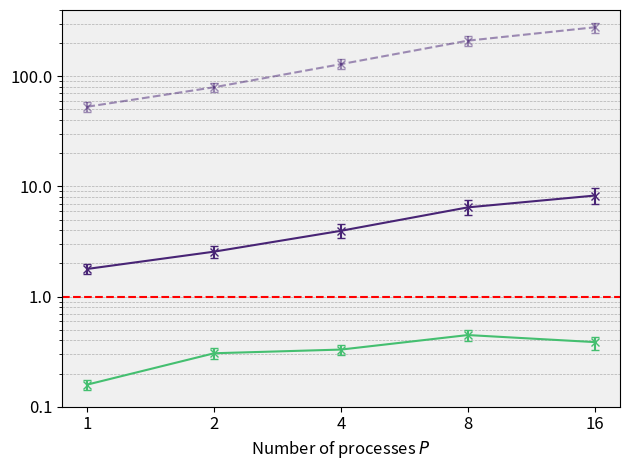

Write the Python code that produced this figure.
# PRINT COMPARISON FOR B=2865, N=365, A=4

import os

import matplotlib.pyplot as plt
import numpy as np
from matplotlib.ticker import ScalarFormatter

if __name__ == "__main__":
    # Other parameters
    n_processes = [1, 2, 4, 8, 16]
    fontsize = 12
    viridis = plt.get_cmap("viridis")

    # PARDISO timings
    pardiso_analysis_mean = 154.06736
    pardiso_analysis_ci = [152.68448, 155.45025]
    pardiso_factorization_mean = 61.60185
    pardiso_factorization_ci = [60.53969, 62.66400]
    pardiso_sellinv_mean = 225.16645
    pardiso_sellinv_ci = [196.68438, 253.64853]

    pardiso_a2x_mean = pardiso_factorization_mean + pardiso_sellinv_mean
    pardiso_a2x_ci = [
        pardiso_factorization_ci[0] + pardiso_sellinv_ci[0],
        pardiso_factorization_ci[1] + pardiso_sellinv_ci[1],
    ]

    # MUMPS timings
    mumps_analysis_mean = [137.359827, 126.326724, 81.934029, 51.536856, 51.082372]
    mumps_analysis_ci = [
        [137.359827, 137.458724],
        [126.262346, 126.431899],
        [81.923481, 82.130227],
        [51.435951, 51.53853],
        [50.993882, 51.225979],
    ]
    mumps_factorization_mean = [38.581357, 40.081410, 27.049463, 17.963536, 18.624930]
    mumps_factorization_ci = [
        [38.581357, 38.755972],
        [39.393201, 40.369052],
        [27.006295, 29.001502],
        [17.842745, 18.364568],
        [18.276191, 18.645041],
    ]
    mumps_sellinv_mean = [1766.510641, 897.651438, 841.216716, 622.927269, 723.880556]
    mumps_sellinv_ci = [
        [1766.510641, 1766.510641],
        [895.383524, 901.799116],
        [841.026371, 844.019168],
        [617.23098, 631.621537],
        [722.243672, 772.270123],
    ]

    mumps_a2x_mean = [
        mumps_factorization_mean[i] + mumps_sellinv_mean[i]
        for i in range(len(mumps_factorization_mean))
    ]
    mumps_a2x_ci = [
        [
            mumps_factorization_ci[i][0] + mumps_sellinv_ci[i][0],
            mumps_factorization_ci[i][1] + mumps_sellinv_ci[i][1],
        ]
        for i in range(len(mumps_factorization_mean))
    ]

    # SERINV CPU timings
    serinv_cpu_factorization_mean = [73.99500, 51.15493, 32.98155, 19.84690, 16.29430]
    serinv_cpu_factorization_ci = [
        [73.85720, 74.13281],
        [49.90798, 52.40188],
        [31.42778, 34.53532],
        [18.60800, 21.08580],
        [15.12700, 17.46160],
    ]
    serinv_cpu_sellinv_mean = [86.84368, 60.91100, 39.48085, 24.56537, 18.41315]
    serinv_cpu_sellinv_ci = [
        [86.73152, 86.95583],
        [60.25982, 61.56218],
        [37.52429, 41.43740],
        [23.22687, 25.90387],
        [17.36571, 19.46058],
    ]

    serinv_cpu_a2x_mean = [
        serinv_cpu_factorization_mean[i] + serinv_cpu_sellinv_mean[i]
        for i in range(len(serinv_cpu_factorization_mean))
    ]
    serinv_cpu_a2x_ci = [
        [
            serinv_cpu_factorization_ci[i][0] + serinv_cpu_sellinv_ci[i][0],
            serinv_cpu_factorization_ci[i][1] + serinv_cpu_sellinv_ci[i][1],
        ]
        for i in range(len(serinv_cpu_factorization_mean))
    ]

    # SERINV GPU timings
    serinv_gpu_factorization_mean = [
        2.34213,
        1.55993,
        0.93301,
        0.49508,
        0.23080,
    ]
    serinv_gpu_factorization_ci = [
        [2.34195, 2.34231],
        [1.55977, 1.56010],
        [0.93294, 0.93309],
        [0.49471, 0.49545],
        [0.23068, 0.23093],
    ]

    serinv_gpu_sellinv_mean = [
        3.07213,
        2.00457,
        1.19332,
        0.63325,
        0.30589,
    ]
    serinv_gpu_sellinv_ci = [
        [3.05504, 3.08921],
        [2.00362, 2.00551],
        [1.19257, 1.19407],
        [0.63276, 0.63375],
        [0.30571, 0.30607],
    ]

    serinv_gpu_rss_mean = [
        0,
        0.03913,
        0.09712,
        0.23255,
        0.49242,
    ]
    serinv_gpu_rss_ci = [
        [0, 0],
        [0.03910, 0.03915],
        [0.09700, 0.09724],
        [0.23224, 0.23286],
        [0.49184, 0.49300],
    ]

    serinv_gpu_a2x_mean = [
        serinv_gpu_factorization_mean[i]
        + serinv_gpu_sellinv_mean[i]
        + serinv_gpu_rss_mean[i]
        for i in range(len(serinv_gpu_factorization_mean))
    ]
    serinv_gpu_a2x_ci = [
        [
            serinv_gpu_factorization_ci[i][0]
            + serinv_gpu_sellinv_ci[i][0]
            + serinv_gpu_rss_ci[i][0],
            serinv_gpu_factorization_ci[i][1]
            + serinv_gpu_sellinv_ci[i][1]
            + serinv_gpu_rss_ci[i][1],
        ]
        for i in range(len(serinv_gpu_factorization_mean))
    ]

    # We look at relative performance w.r.t fastest PARDISO
    # MUMPS RELATIVE PERFORMANCE
    mumps_factorization_mean_rel = [
        pardiso_factorization_mean / mumps_factorization_mean[i]
        for i in range(len(n_processes))
    ]
    mumps_factorization_ci_rel = [
        [
            pardiso_factorization_ci[0] / mumps_factorization_ci[i][1],
            pardiso_factorization_ci[1] / mumps_factorization_ci[i][0],
        ]
        for i in range(len(n_processes))
    ]
    mumps_sellinv_mean_rel = [
        pardiso_sellinv_mean / mumps_sellinv_mean[i] for i in range(len(n_processes))
    ]
    mumps_sellinv_ci_rel = [
        [
            pardiso_sellinv_ci[0] / mumps_sellinv_ci[i][1],
            pardiso_sellinv_ci[1] / mumps_sellinv_ci[i][0],
        ]
        for i in range(len(n_processes))
    ]
    mumps_a2x_mean_rel = [
        pardiso_a2x_mean / mumps_a2x_mean[i] for i in range(len(n_processes))
    ]
    mumps_a2x_ci_rel = [
        [
            pardiso_a2x_ci[0] / mumps_a2x_ci[i][1],
            pardiso_a2x_ci[1] / mumps_a2x_ci[i][0],
        ]
        for i in range(len(n_processes))
    ]

    # SERINV CPU RELATIVE PERFORMANCE
    serinv_cpu_factorization_mean_rel = [
        pardiso_factorization_mean / serinv_cpu_factorization_mean[i]
        for i in range(len(n_processes))
    ]
    serinv_cpu_factorization_ci_rel = [
        [
            pardiso_factorization_ci[0] / serinv_cpu_factorization_ci[i][1],
            pardiso_factorization_ci[1] / serinv_cpu_factorization_ci[i][0],
        ]
        for i in range(len(n_processes))
    ]
    serinv_cpu_sellinv_mean_rel = [
        pardiso_sellinv_mean / serinv_cpu_sellinv_mean[i]
        for i in range(len(n_processes))
    ]
    serinv_cpu_sellinv_ci_rel = [
        [
            pardiso_sellinv_ci[0] / serinv_cpu_sellinv_ci[i][1],
            pardiso_sellinv_ci[1] / serinv_cpu_sellinv_ci[i][0],
        ]
        for i in range(len(n_processes))
    ]
    serinv_cpu_a2x_mean_rel = [
        pardiso_a2x_mean / serinv_cpu_a2x_mean[i] for i in range(len(n_processes))
    ]
    serinv_cpu_a2x_ci_rel = [
        [
            pardiso_a2x_ci[0] / serinv_cpu_a2x_ci[i][1],
            pardiso_a2x_ci[1] / serinv_cpu_a2x_ci[i][0],
        ]
        for i in range(len(n_processes))
    ]

    print("SERINV CPU factorization relative performance")
    for i in range(len(n_processes)):
        print(
            f"n_processes={n_processes[i]}, mean={serinv_cpu_factorization_mean_rel[i]:.5f}, ci=[{serinv_cpu_factorization_ci_rel[i][0]:.5f}, {serinv_cpu_factorization_ci_rel[i][1]:.5f}]"
        )

    print("SERINV CPU sellinv relative performance")
    for i in range(len(n_processes)):
        print(
            f"n_processes={n_processes[i]}, mean={serinv_cpu_sellinv_mean_rel[i]:.5f}, ci=[{serinv_cpu_sellinv_ci_rel[i][0]:.5f}, {serinv_cpu_sellinv_ci_rel[i][1]:.5f}]"
        )

    print("SERINV CPU a2x relative performance")
    for i in range(len(n_processes)):
        print(
            f"n_processes={n_processes[i]}, mean={serinv_cpu_a2x_mean_rel[i]:.5f}, ci=[{serinv_cpu_a2x_ci_rel[i][0]:.5f}, {serinv_cpu_a2x_ci_rel[i][1]:.5f}]"
        )

    # SERINV GPU RELATIVE PERFORMANCE
    serinv_gpu_factorization_mean_rel = [
        pardiso_factorization_mean / serinv_gpu_factorization_mean[i]
        for i in range(len(n_processes))
    ]
    serinv_gpu_factorization_ci_rel = [
        [
            pardiso_factorization_ci[0] / serinv_gpu_factorization_ci[i][1],
            pardiso_factorization_ci[1] / serinv_gpu_factorization_ci[i][0],
        ]
        for i in range(len(n_processes))
    ]
    serinv_gpu_sellinv_mean_rel = [
        pardiso_sellinv_mean / serinv_gpu_sellinv_mean[i]
        for i in range(len(n_processes))
    ]
    serinv_gpu_sellinv_ci_rel = [
        [
            pardiso_sellinv_ci[0] / serinv_gpu_sellinv_ci[i][1],
            pardiso_sellinv_ci[1] / serinv_gpu_sellinv_ci[i][0],
        ]
        for i in range(len(n_processes))
    ]
    serinv_gpu_a2x_mean_rel = [
        pardiso_a2x_mean / serinv_gpu_a2x_mean[i] for i in range(len(n_processes))
    ]
    serinv_gpu_a2x_ci_rel = [
        [
            pardiso_a2x_ci[0] / serinv_gpu_a2x_ci[i][1],
            pardiso_a2x_ci[1] / serinv_gpu_a2x_ci[i][0],
        ]
        for i in range(len(n_processes))
    ]

    print("SERINV gpu factorization relative performance")
    for i in range(len(n_processes)):
        print(
            f"n_processes={n_processes[i]}, mean={serinv_gpu_factorization_mean_rel[i]:.5f}, ci=[{serinv_gpu_factorization_ci_rel[i][0]:.5f}, {serinv_gpu_factorization_ci_rel[i][1]:.5f}]"
        )

    print("SERINV gpu sellinv relative performance")
    for i in range(len(n_processes)):
        print(
            f"n_processes={n_processes[i]}, mean={serinv_gpu_sellinv_mean_rel[i]:.5f}, ci=[{serinv_gpu_sellinv_ci_rel[i][0]:.5f}, {serinv_gpu_sellinv_ci_rel[i][1]:.5f}]"
        )

    print("SERINV gpu a2x relative performance")
    for i in range(len(n_processes)):
        print(
            f"n_processes={n_processes[i]}, mean={serinv_gpu_a2x_mean_rel[i]:.5f}, ci=[{serinv_gpu_a2x_ci_rel[i][0]:.5f}, {serinv_gpu_a2x_ci_rel[i][1]:.5f}]"
        )

    # MUMPS RELATIVE PERFORMANCE
    mumps_factorization_mean_rel = [
        pardiso_factorization_mean / mumps_factorization_mean[i]
        for i in range(len(n_processes))
    ]
    mumps_factorization_ci_rel = [
        [
            pardiso_factorization_ci[0] / mumps_factorization_ci[i][1],
            pardiso_factorization_ci[1] / mumps_factorization_ci[i][0],
        ]
        for i in range(len(n_processes))
    ]
    mumps_sellinv_mean_rel = [
        pardiso_sellinv_mean / mumps_sellinv_mean[i] for i in range(len(n_processes))
    ]
    mumps_sellinv_ci_rel = [
        [
            pardiso_sellinv_ci[0] / mumps_sellinv_ci[i][1],
            pardiso_sellinv_ci[1] / mumps_sellinv_ci[i][0],
        ]
        for i in range(len(n_processes))
    ]
    mumps_a2x_mean_rel = [
        pardiso_a2x_mean / mumps_a2x_mean[i] for i in range(len(n_processes))
    ]
    mumps_a2x_ci_rel = [
        [
            pardiso_a2x_ci[0] / mumps_a2x_ci[i][1],
            pardiso_a2x_ci[1] / mumps_a2x_ci[i][0],
        ]
        for i in range(len(n_processes))
    ]

    print("MUMPS factorization relative performance")
    for i in range(len(n_processes)):
        print(
            f"n_processes={n_processes[i]}, mean={mumps_factorization_mean_rel[i]:.5f}, ci=[{mumps_factorization_ci_rel[i][0]:.5f}, {mumps_factorization_ci_rel[i][1]:.5f}]"
        )

    print("MUMPS sellinv relative performance")
    for i in range(len(n_processes)):
        print(
            f"n_processes={n_processes[i]}, mean={mumps_sellinv_mean_rel[i]:.5f}, ci=[{mumps_sellinv_ci_rel[i][0]:.5f}, {mumps_sellinv_ci_rel[i][1]:.5f}]"
        )

    print("MUMPS a2x relative performance")
    for i in range(len(n_processes)):
        print(
            f"n_processes={n_processes[i]}, mean={mumps_a2x_mean_rel[i]:.5f}, ci=[{mumps_a2x_ci_rel[i][0]:.5f}, {mumps_a2x_ci_rel[i][1]:.5f}]"
        )

    # Make an error bar plot for relative performances of serinv. 100% is pardiso
    fig, ax = plt.subplots()
    # Plot pardiso reference line at 1
    ax.axhline(y=1, color="r", linestyle="--", label="PARDISO Reference")
    # Plot MUMPS
    yerr_mumps = np.array(
        [
            [
                mumps_a2x_mean_rel[i] - mumps_a2x_ci_rel[i][0]
                for i in range(len(n_processes))
            ],
            [
                mumps_a2x_ci_rel[i][1] - mumps_a2x_mean_rel[i]
                for i in range(len(n_processes))
            ],
        ]
    )
    ax.errorbar(
        n_processes,
        mumps_a2x_mean_rel,
        yerr=yerr_mumps,
        capsize=3,
        capthick=1,
        fmt="x-",
        label="MUMPS",
        color=viridis(0.7),
    )
    # Plot SERINV CPU
    yerr_cpu = np.array(
        [
            [
                serinv_cpu_a2x_mean_rel[i] - serinv_cpu_a2x_ci_rel[i][0]
                for i in range(len(n_processes))
            ],
            [
                serinv_cpu_a2x_ci_rel[i][1] - serinv_cpu_a2x_mean_rel[i]
                for i in range(len(n_processes))
            ],
        ]
    )
    ax.errorbar(
        n_processes,
        serinv_cpu_a2x_mean_rel,
        yerr=yerr_cpu,
        capsize=3,
        capthick=1,
        fmt="x-",
        label="Serinv-CPU",
        color=viridis(0.1),
    )
    # Plot SERINV GPU
    yerr_gpu = np.array(
        [
            [
                serinv_gpu_a2x_mean_rel[i] - serinv_gpu_a2x_ci_rel[i][0]
                for i in range(len(n_processes))
            ],
            [
                serinv_gpu_a2x_ci_rel[i][1] - serinv_gpu_a2x_mean_rel[i]
                for i in range(len(n_processes))
            ],
        ]
    )
    ax.errorbar(
        n_processes,
        serinv_gpu_a2x_mean_rel,
        yerr=yerr_gpu,
        capsize=3,
        capthick=1,
        fmt="x--",
        label="Serinv-GPU",
        color=viridis(0.1),
        alpha=0.5,
    )

    ax.set_xscale("log", base=2)
    ax.set_yscale("log", base=10)
    ax.set_xticks(n_processes)
    ax.get_xaxis().set_major_formatter(ScalarFormatter())
    ax.grid(True, which="both", axis="y", linestyle="--", linewidth=0.5)
    # set the y scale from 0 to 2
    ax.set_ylim(0.1, 400)

    ax.set_xlabel("Number of processes $\\mathit{P}$", fontsize=fontsize)
    # ax.set_ylabel("Performances comparison to PARDISO-multithreaded", fontsize=fontsize)
    # ax.set_title("Relative performance of SERINV and MUMPS \n compared to PARDISO")
    # ax.yaxis.set_major_formatter(ScalarFormatter())
    ax.get_yaxis().set_major_formatter(ScalarFormatter())
    # Modify the y ticks by 0.1, 1, 10, 100
    ax.set_yticks([0.1, 1, 10, 100])

    ax.tick_params(axis="both", which="major", labelsize=fontsize)

    # ax.legend(fontsize=fontsize, loc="upper left")

    ax.set_facecolor("#F0F0F0")

    plt.tight_layout()

    fig.savefig("relative_performance_2865_d5.png", dpi=450)

    plt.show()
